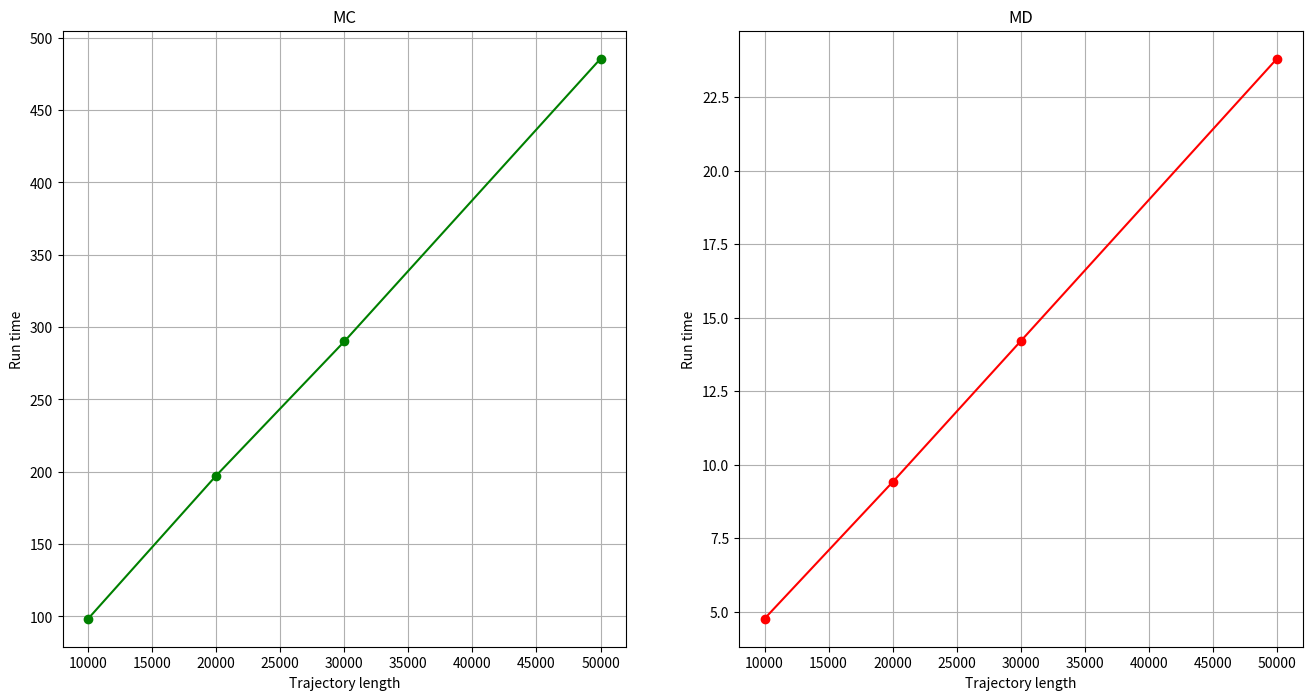

The matplotlib source for this figure:
import matplotlib.pyplot as plt
import numpy as np
from scipy.spatial.distance import jensenshannon
from matplotlib.ticker import (MultipleLocator, FormatStrFormatter,
                               AutoMinorLocator)
import scipy.stats as sps

mc = [98.4238, 197.399, 290.095, 485.541]
md = [4.75964, 9.41078, 14.2053, 23.8143]
    
times = [10000, 20000, 30000, 50000]
    
fig, axs = plt.subplots(nrows= 1 , ncols= 2, figsize=(16,8))
axs[0].plot(times, mc,'o-', c='green')
axs[0].set_xlabel('Trajectory length')  
axs[0].set_ylabel('Run time') 
axs[0].set_title("MC")
axs[0].grid()


axs[1].plot(times, md,'o-', c='red') 
axs[1].set_xlabel('Trajectory length')  
axs[1].set_ylabel('Run time') 
axs[1].set_title("MD")
axs[1].grid()
    
plt.show()
fig.savefig("md.pdf")
